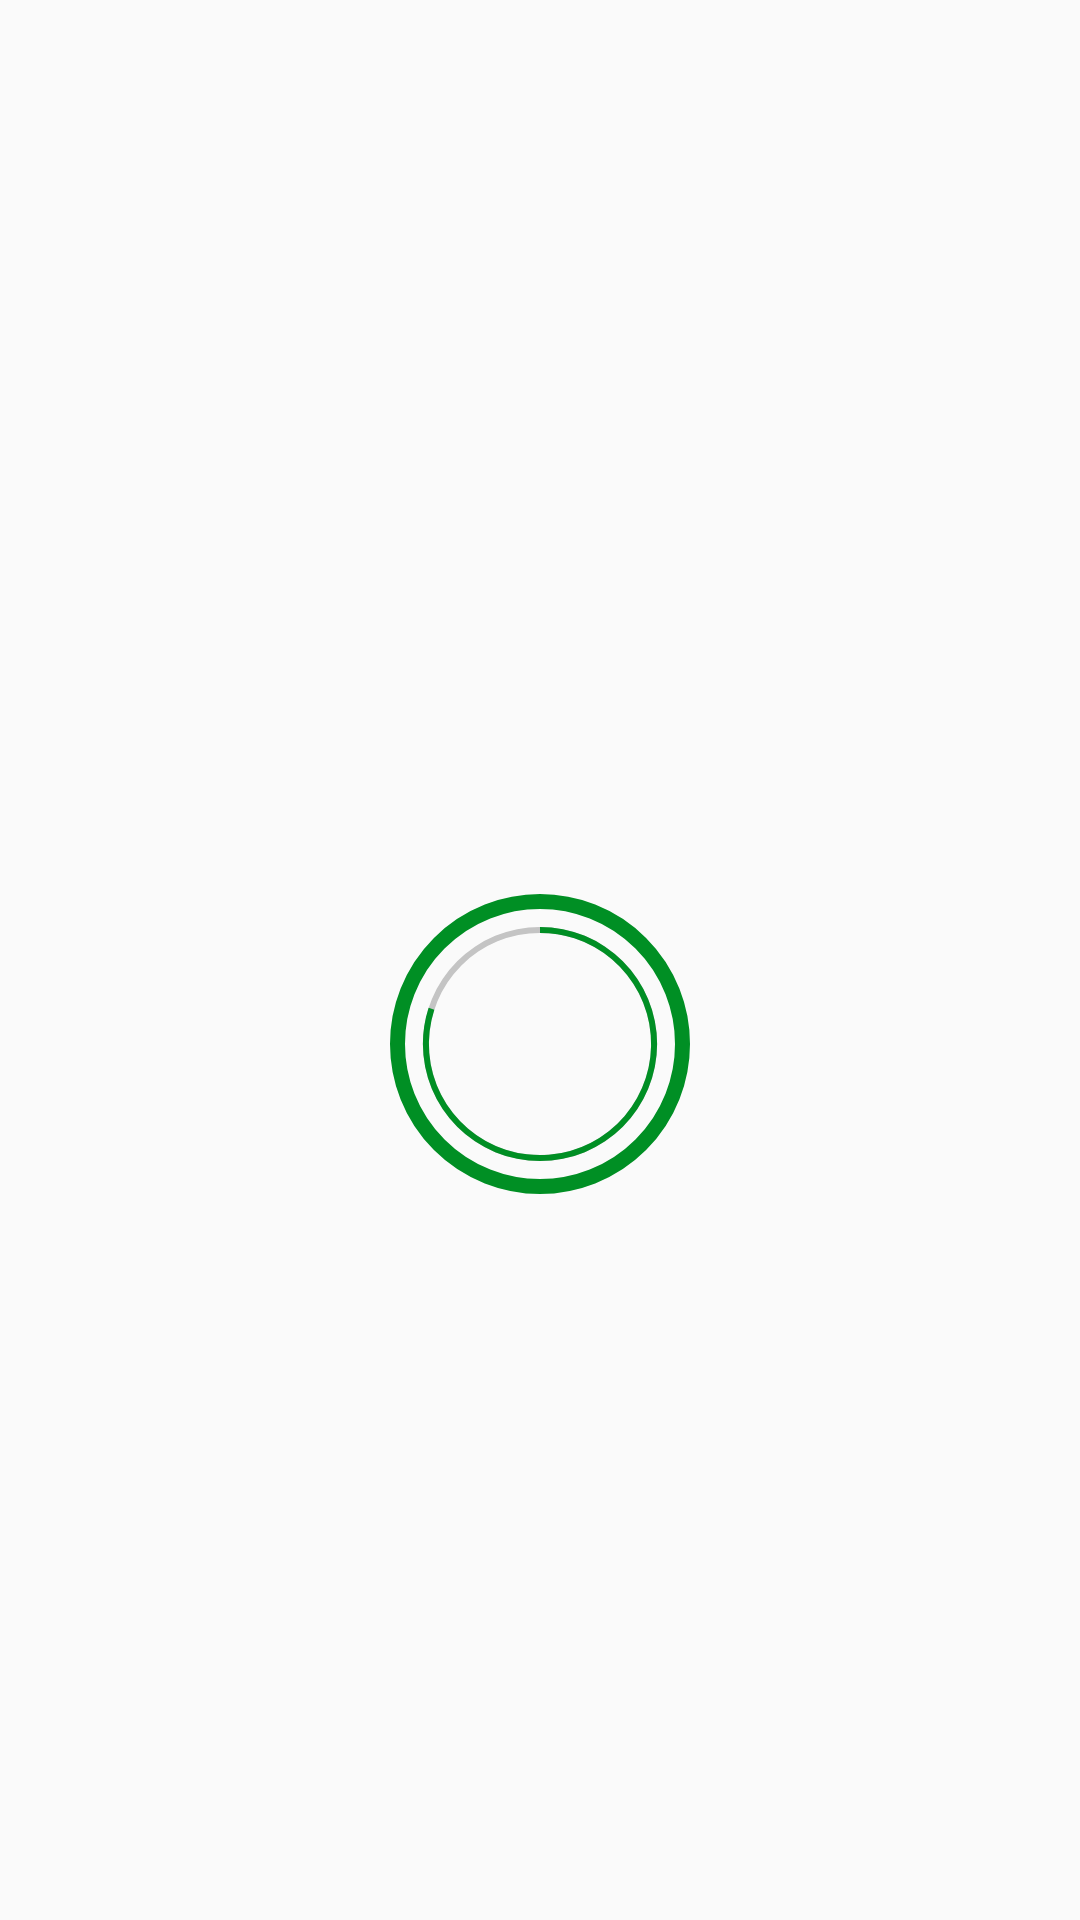

This screen was rendered from an Android layout file. Write that file and the resources it references.
<!-- AndroidManifest.xml: application theme Theme.7MinuteWorkout -->
<!-- res/layout/activity_exercise.xml -->
<?xml version="1.0" encoding="utf-8"?>
<androidx.constraintlayout.widget.ConstraintLayout
    xmlns:android="http://schemas.android.com/apk/res/android"
    xmlns:app="http://schemas.android.com/apk/res-auto"
    xmlns:tools="http://schemas.android.com/tools"
    android:layout_width="match_parent"
    android:layout_height="match_parent"
    android:paddingHorizontal="10dp"
    tools:context=".ui.activity.ExerciseActivity">

    <androidx.appcompat.widget.Toolbar
        android:id="@+id/toolbar"
        style="@style/CustomActionBar"
        android:layout_width="match_parent"
        android:layout_height="?android:attr/actionBarSize"
        app:layout_constraintEnd_toEndOf="parent"
        app:layout_constraintStart_toStartOf="parent"
        app:layout_constraintTop_toTopOf="parent" />
    <ImageView
        android:id="@+id/exerciseImageView"
        android:layout_width="match_parent"
        android:layout_height="0dp"
        app:layout_constraintTop_toBottomOf="@id/toolbar"
        app:layout_constraintBottom_toTopOf="@id/exerciseProgressBarFrameLayout"
        app:layout_constraintStart_toStartOf="parent"
        app:layout_constraintEnd_toEndOf="parent"
        android:layout_marginBottom="10dp"
        />

    <FrameLayout
        android:id="@+id/restProgressBarFrameLayout"
        android:layout_width="@dimen/timer_btn_size"
        android:layout_height="@dimen/timer_btn_size"
        app:layout_constraintBottom_toBottomOf="parent"
        app:layout_constraintEnd_toEndOf="parent"
        app:layout_constraintStart_toStartOf="parent"
        app:layout_constraintTop_toBottomOf="@+id/toolbar"
        android:background="@drawable/start_btn_ring_background"
        >
        <ProgressBar
            android:id="@+id/restProgressBar"
            style="@style/Widget.AppCompat.ProgressBar.Horizontal"
            android:layout_width="match_parent"
            android:layout_height="match_parent"
            android:rotation="-90"
            android:indeterminate="false"
            android:max="100"
            android:progress="80"
            android:background="@drawable/progress_bar_background_grey"
            android:progressDrawable="@drawable/progress_bar_background"
            />
        <LinearLayout
            android:layout_width="60dp"
            android:layout_height="60dp"
            android:layout_gravity="center"
            android:gravity="center"
            android:background="@drawable/circular_color_accent_background"
            >
            <TextView
                android:id="@+id/restProgressTxt"
                android:layout_width="wrap_content"
                android:layout_height="wrap_content"
                android:textColor="@color/white"
                android:textSize="20sp"
                />
        </LinearLayout>

    </FrameLayout>
    <TextView
        android:id="@+id/restExerciseNameTxt"
        android:layout_width="wrap_content"
        android:layout_height="wrap_content"
        android:textColor="@color/colorAccent"
        android:textSize="20sp"
        app:layout_constraintTop_toBottomOf="@id/restProgressBarFrameLayout"
        app:layout_constraintStart_toStartOf="parent"
        app:layout_constraintEnd_toEndOf="parent"
        android:layout_marginTop="10dp"
        android:textAlignment="center"
        />

    <FrameLayout
        android:id="@+id/exerciseProgressBarFrameLayout"
        android:layout_width="@dimen/timer_btn_size"
        android:layout_height="@dimen/timer_btn_size"
        android:background="@drawable/start_btn_ring_background"
        app:layout_constraintBottom_toTopOf="@id/exerciseName"
        app:layout_constraintEnd_toEndOf="parent"
        android:layout_marginBottom="10dp"
        app:layout_constraintStart_toStartOf="parent"
        android:visibility="invisible"
        >

        <ProgressBar
            android:id="@+id/exerciseProgressBar"
            style="@style/Widget.AppCompat.ProgressBar.Horizontal"
            android:layout_width="match_parent"
            android:layout_height="match_parent"
            android:background="@drawable/progress_bar_background_grey"
            android:indeterminate="false"
            android:max="100"
            android:progress="80"
            android:progressDrawable="@drawable/progress_bar_background"
            android:rotation="-90" />

        <LinearLayout
            android:layout_width="60dp"
            android:layout_height="60dp"
            android:layout_gravity="center"
            android:background="@drawable/circular_color_accent_background"
            android:gravity="center">

            <TextView
                android:id="@+id/exerciseProgressTxt"
                android:layout_width="wrap_content"
                android:layout_height="wrap_content"
                android:textColor="@color/white"
                android:textSize="20sp" />
        </LinearLayout>

    </FrameLayout>
    <TextView
        android:id="@+id/exerciseName"
        android:layout_width="wrap_content"
        android:layout_height="wrap_content"
        android:textColor="@color/colorAccent"
        android:text="Exercise Name"
        android:textSize="20sp"
        android:layout_marginTop="10dp"
        app:layout_constraintBottom_toTopOf="@id/exerciseList"
        app:layout_constraintStart_toStartOf="parent"
        app:layout_constraintEnd_toEndOf="parent"
        android:layout_marginBottom="10dp"
        android:visibility="invisible"
        />

    <androidx.recyclerview.widget.RecyclerView
        android:id="@+id/exerciseList"
        android:layout_width="match_parent"
        android:layout_height="wrap_content"
        app:layoutManager="androidx.recyclerview.widget.LinearLayoutManager"
        app:layout_constraintBottom_toBottomOf="parent"
        app:layout_constraintStart_toStartOf="parent"
        app:layout_constraintEnd_toEndOf="parent"
        android:orientation="horizontal"
        tools:listitem="@layout/exercise_list_item"
        android:layout_margin="5dp"
        android:visibility="invisible"
        />

</androidx.constraintlayout.widget.ConstraintLayout>
<!-- res/layout/exercise_list_item.xml (included above) -->
<?xml version="1.0" encoding="utf-8"?>
<FrameLayout xmlns:android="http://schemas.android.com/apk/res/android"
    android:layout_width="30dp"
    android:layout_height="30dp"
    android:elevation="5dp"
    android:layout_margin="5dp"
    android:background="@drawable/circular_shape_with_acent_border_bg"
    >
<TextView
    android:id="@+id/exerciseNumber"
    android:layout_width="match_parent"
    android:layout_height="match_parent"
    android:layout_margin="2dp"
    android:textColor="@color/black"
    android:text="0"
    android:gravity="center"
    />
</FrameLayout>
<!-- resources referenced by this layout -->
<resources>
  <color name="black">#FF000000</color>
  <color name="colorAccent">#008F24</color>
  <color name="white">#FFFFFFFF</color>
  <item name="timer_btn_size" type="dimen">100dp</item>
  <!-- drawable circular_shape_with_acent_border_bg (drawable) -->
  <?xml version="1.0" encoding="utf-8"?>
  <shape xmlns:android="http://schemas.android.com/apk/res/android"
      android:shape="oval">
      <solid android:color="@color/white" />
      <stroke
          android:width="2dp"
          android:color="@color/colorAccent" />
  </shape>
  <!-- drawable progress_bar_background (drawable) -->
  <?xml version="1.0" encoding="utf-8"?>
  <layer-list xmlns:android="http://schemas.android.com/apk/res/android">
      <item>
          <shape
              android:innerRadiusRatio="2.7"
              android:thicknessRatio="50.0"
              android:shape="ring"
              android:useLevel="true"
              >
              <solid android:color="@color/colorAccent"/>
          </shape>
      </item>
  </layer-list>
  <!-- drawable progress_bar_background_grey (drawable) -->
  <?xml version="1.0" encoding="utf-8"?>
  <layer-list xmlns:android="http://schemas.android.com/apk/res/android">
      <item>
          <shape
              android:innerRadiusRatio="2.7"
              android:thicknessRatio="50.0"
              android:shape="ring"
              android:useLevel="false"
              >
              <solid android:color="@color/colorLightGrey"/>
          </shape>
      </item>
  </layer-list>
  <!-- drawable start_btn_ring_background (drawable) -->
  <?xml version="1.0" encoding="utf-8"?>
  <shape xmlns:android="http://schemas.android.com/apk/res/android"
      android:shape="oval">
      <stroke android:width="5dp" android:color="@color/colorAccent"/>
  
  </shape>
  <style name="CustomActionBar" parent="ThemeOverlay.MaterialComponents.Dark.ActionBar">
          <item name="colorAccent">@color/black</item>
      </style>
  <style name="Theme.7MinuteWorkout" parent="Theme.MaterialComponents.DayNight.NoActionBar.Bridge">
          
          <item name="colorPrimary">@color/purple_500</item>
          <item name="colorPrimaryVariant">@color/purple_700</item>
          <item name="colorOnPrimary">@color/white</item>
          
          <item name="colorSecondary">@color/teal_200</item>
          <item name="colorSecondaryVariant">@color/teal_700</item>
          <item name="colorOnSecondary">@color/black</item>
          
          <item name="android:statusBarColor">?attr/colorPrimaryVariant</item>
          <item name="colorControlActivated">@color/black</item>
          
      </style>
  <color name="colorLightGrey">#C4C4C4</color>
  <color name="purple_500">#FF6200EE</color>
  <color name="purple_700">#FF3700B3</color>
  <color name="teal_200">#FF03DAC5</color>
  <color name="teal_700">#FF018786</color>
</resources>
